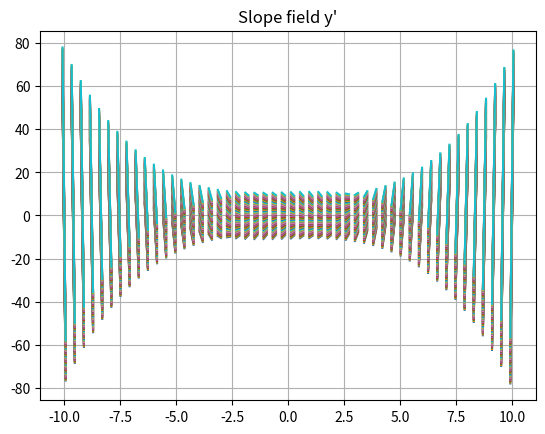

The script that saved this image:
# [redacted]

import numpy as np
from matplotlib import pyplot as plt

# Differential equation
# diff = y'= y/x (or say x+y)
def diff(x,y):
    return x**3 - x*4 - y

x = np.linspace(-10,10,50)
y = np.linspace(-10,10,50)

# use x,y
for j in x:
    for k in y:
        slope = diff(j,k)
        domain = np.linspace(j-0.07,j+0.07,2)
        def fun(x1,y1):
            z = slope*(domain-x1)+y1
            return z
        plt.plot(domain,fun(j,k),solid_capstyle='projecting',solid_joinstyle='bevel')

plt.title("Slope field y'")
plt.grid(True)
plt.show()
    
print("End of the program")
